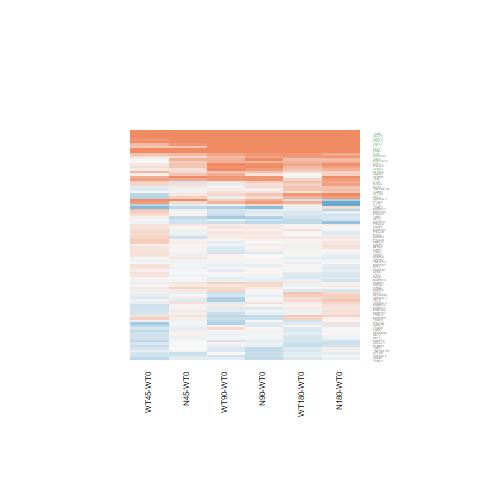

The table this chart was drawn from, first rows:
N180-WT0.logFC, N180-WT0.AveExpr, N180-WT0.t, N180-WT0.P.Value, N180-WT0.adj.P.Val, N180-WT0.B, N45-WT0.logFC, N45-WT0.AveExpr, N45-WT0.t, N45-WT0.P.Value, N45-WT0.adj.P.Val, N45-WT0.B, N90-WT0.logFC, N90-WT0.AveExpr, N90-WT0.t, N90-WT0.P.Value, N90-WT0.adj.P.Val, N90-WT0.B, WT180-WT0.logFC, WT180-WT0.AveExpr, WT180-WT0.t, WT180-WT0.P.Value, WT180-WT0.adj.P.Val, WT180-WT0.B
0.02028, -0.06319, 0.05028, 0.9603, 0.9891, -5.919, -0.08875, -0.06319, -0.2164, 0.8305, 1, -5.671, 0.02924, -0.06319, 0.07269, 0.9427, 0.9887, -5.902, -0.2888, -0.06319, -0.6845, 0.5001, 0.8537, -5.602
0.1221, 2.693, 0.5578, 0.5821, 0.8698, -6.465, 0.003304, 2.693, 0.01488, 0.9882, 1, -6.38, -0.3724, 2.693, -1.591, 0.1246, 0.6351, -5.312, -0.1781, 2.693, -0.7854, 0.4398, 0.8305, -6.218
-0.6644, 2.462, -2.707, 0.01224, 0.1561, -3.247, -0.2725, 2.462, -1.184, 0.2481, 1, -5.643, -0.4141, 2.462, -1.76, 0.09099, 0.6014, -5.034, -0.364, 2.462, -1.565, 0.1306, 0.5814, -5.302
1.085, 4.076, 4.209, 0.0003051, 0.01332, -0.004855, 1.26, 4.076, 4.932, 4.82182985700713e-05, 0.01274, 1.941, 0.8899, 4.076, 3.413, 0.002262, 0.12, -1.913, -0.06014, 4.076, -0.2126, 0.8334, 0.9615, -6.646
0.6127, 0.3565, 1.395, 0.1757, 0.5708, -5.081, 0.3961, 0.3565, 0.8728, 0.3913, 1, -5.397, 0.6121, 0.3565, 1.396, 0.1755, 0.6817, -5.065, 0.5957, 0.3565, 1.359, 0.1866, 0.6455, -5.077
-0.1262, 3.579, -0.645, 0.525, 0.8428, -6.553, -0.309, 3.579, -1.548, 0.1345, 1, -5.351, -0.3287, 3.579, -1.644, 0.1131, 0.6282, -5.41, -0.1315, 3.579, -0.6739, 0.5067, 0.8567, -6.476
-0.4664, 4.978, -1.581, 0.1268, 0.5054, -5.639, 0.9654, 4.978, 3.516, 0.001752, 0.2358, -1.597, 0.6135, 4.978, 2.209, 0.03689, 0.4883, -4.615, -0.2831, 4.978, -0.9751, 0.3392, 0.7719, -6.339
0.063, 3.544, 0.3804, 0.707, 0.9148, -6.676, 0.07237, 3.544, 0.4377, 0.6655, 1, -6.424, -0.3442, 3.544, -1.985, 0.0586, 0.5504, -4.816, 0.3285, 3.544, 2.041, 0.05229, 0.4176, -4.748
-0.2087, 1.204, -0.8395, 0.4094, 0.7803, -5.9, -0.3615, 1.204, -1.412, 0.1707, 1, -5.062, -0.4813, 1.204, -1.837, 0.0785, 0.5814, -4.608, -0.2822, 1.204, -1.125, 0.2714, 0.7205, -5.566
0.8321, -0.9225, 1.549, 0.1344, 0.5177, -4.637, 0.6679, -0.9225, 1.217, 0.2352, 1, -4.854, 0.8635, -0.9225, 1.615, 0.1192, 0.6321, -4.541, 0.3326, -0.9225, 0.5821, 0.5659, 0.8807, -5.431
-0.1454, 5.944, -0.9942, 0.33, 0.7293, -6.469, -0.03559, 5.944, -0.2441, 0.8092, 1, -6.709, -0.1259, 5.944, -0.8614, 0.3975, 0.8198, -6.573, 0.04907, 5.944, 0.3375, 0.7387, 0.9352, -6.855
0.4335, 5.922, 3.875, 0.0007127, 0.02502, -0.9584, 0.08303, 5.922, 0.7364, 0.4686, 1, -6.46, 0.179, 5.922, 1.591, 0.1245, 0.6351, -5.708, 0.1936, 5.922, 1.723, 0.09767, 0.5226, -5.467
-0.282, 3.848, -1.873, 0.07315, 0.395, -5.11, -0.2613, 3.848, -1.74, 0.09457, 1, -5.111, -0.2742, 3.848, -1.824, 0.08045, 0.586, -5.174, -0.3963, 3.848, -2.609, 0.01532, 0.245, -3.652
0.1658, 5.613, 0.9699, 0.3417, 0.7356, -6.482, 0.07511, 5.613, 0.4382, 0.6651, 1, -6.626, -0.00355, 5.613, -0.02066, 0.9837, 0.996, -6.934, 0.06556, 5.613, 0.3826, 0.7053, 0.9247, -6.821
0.05312, 5.507, 0.3905, 0.6996, 0.9121, -6.876, -0.08657, 5.507, -0.6335, 0.5324, 1, -6.514, -0.1989, 5.507, -1.45, 0.1599, 0.6649, -5.888, 0.02979, 5.507, 0.219, 0.8285, 0.961, -6.87
2.619, -1.79, 3.989, 0.0005344, 0.02012, -0.3679, 2.047, -1.79, 2.912, 0.007599, 0.6421, -2.554, 3.181, -1.79, 5.158, 2.71112093450765e-05, 0.003518, 1.957, 2.829, -1.79, 4.425, 0.0001759, 0.01151, 0.4225
0.04553, 4.692, 0.2919, 0.7729, 0.9355, -6.844, 0.07382, 4.692, 0.4741, 0.6397, 1, -6.544, 0.07258, 4.692, 0.4662, 0.6453, 0.9209, -6.759, 0.2338, 4.692, 1.516, 0.1425, 0.5926, -5.71
0.1452, 5.146, 0.7878, 0.4385, 0.7998, -6.615, -0.2612, 5.146, -1.39, 0.1771, 1, -5.728, 0.1392, 5.146, 0.7549, 0.4576, 0.8451, -6.621, 0.1493, 5.146, 0.8112, 0.4251, 0.8237, -6.537
3.132, -1.868, 4.162, 0.0003438, 0.01455, 0.05865, 1.642, -1.868, 1.84, 0.07806, 1, -4.07, 2.277, -1.868, 2.757, 0.01092, 0.2955, -2.688, 2.772, -1.868, 3.559, 0.001575, 0.0581, -1.207
3.881, 0.2892, 6.87, 3.97166055820014e-07, 5.88981049921659e-05, 5.857, 2.559, 0.2892, 4.119, 0.0003838, 0.0734, -0.1289, 3.402, 0.2892, 5.86, 4.64115763105989e-06, 0.0007332, 3.778, 3.523, 0.2892, 6.125, 2.4102243792964e-06, 0.0003649, 4.241
2.258, 1.976, 6.566, 8.22937134418825e-07, 0.0001077, 5.852, 1.967, 1.976, 5.588, 9.15267967391684e-06, 0.003484, 3.508, 2.588, 1.976, 7.704, 5.7317981056135e-08, 1.70000452793635e-05, 8.296, 2.407, 1.976, 7.09, 2.36271711599297e-07, 6.47874865032562e-05, 6.961
0.2072, 6.393, 1.778, 0.08799, 0.4301, -5.455, 0.04571, 6.393, 0.3911, 0.6992, 1, -6.676, 0.1214, 6.393, 1.04, 0.3085, 0.7708, -6.421, 0.08281, 6.393, 0.7093, 0.4849, 0.8472, -6.67
-1.408, -1.44, -1.44, 0.1627, 0.5559, -4.621, 0.2487, -1.44, 0.2918, 0.7729, 1, -5.356, 0.8245, -1.44, 1.043, 0.3074, 0.7707, -5.151, 0.6335, -1.44, 0.7839, 0.4407, 0.8306, -5.308
0.3522, 5.338, 2.302, 0.03024, 0.2541, -4.466, 0.2478, 5.338, 1.613, 0.1197, 1, -5.434, 0.486, 5.338, 3.192, 0.003884, 0.1721, -2.543, 0.284, 5.338, 1.853, 0.07607, 0.4772, -5.22
-0.1191, 6.493, -0.6425, 0.5266, 0.8431, -6.777, 0.04525, 6.493, 0.2449, 0.8086, 1, -6.729, -0.1646, 6.493, -0.8874, 0.3836, 0.8131, -6.568, -0.2036, 6.493, -1.097, 0.2833, 0.7301, -6.321
-0.1034, 6.266, -0.9079, 0.3728, 0.7559, -6.562, 0.1, 6.266, 0.8819, 0.3865, 1, -6.359, -0.0005309, 6.266, -0.004672, 0.9963, 0.9988, -6.963, -0.04902, 6.266, -0.4312, 0.6701, 0.9135, -6.826
0.2118, 4.884, 1.311, 0.202, 0.6088, -6.062, 0.06142, 4.884, 0.3777, 0.7089, 1, -6.607, -0.02293, 4.884, -0.1404, 0.8895, 0.9773, -6.878, -0.0692, 4.884, -0.4233, 0.6758, 0.9153, -6.754
1.484, 5.536, 6.186, 2.07232736359968e-06, 0.0002299, 4.845, 1.726, 5.536, 7.237, 1.67813171794832e-07, 0.0001355, 7.422, 1.939, 5.536, 8.162, 2.05726761401613e-08, 6.64406005211033e-06, 9.429, 1.381, 5.536, 5.745, 6.17835415681565e-06, 0.0007741, 3.802
-0.07795, 4.624, -0.3733, 0.7122, 0.9158, -6.824, -0.04584, 4.624, -0.2199, 0.8278, 1, -6.641, -0.3751, 4.624, -1.764, 0.09041, 0.6014, -5.352, -0.1938, 4.624, -0.9232, 0.365, 0.7895, -6.399
-0.1619, 7.067, -1.483, 0.1508, 0.5408, -5.913, -0.004365, 7.067, -0.04005, 0.9684, 1, -6.768, -0.08588, 7.067, -0.7876, 0.4386, 0.8378, -6.665, -0.2044, 7.067, -1.873, 0.07317, 0.4711, -5.25
0.3093, 6.241, 2.292, 0.03086, 0.2572, -4.532, 0.2054, 6.241, 1.52, 0.1414, 1, -5.619, 0.2115, 6.241, 1.565, 0.1304, 0.6392, -5.76, 0.1195, 6.241, 0.8831, 0.3858, 0.8004, -6.526
-0.1845, 5.94, -1.168, 0.2542, 0.6632, -6.282, -0.07769, 5.94, -0.4933, 0.6263, 1, -6.614, 0.0148, 5.94, 0.09419, 0.9257, 0.9854, -6.948, 0.0218, 5.94, 0.1388, 0.8907, 0.9752, -6.903
0.337, 1.291, 1.344, 0.1913, 0.5934, -5.413, 0.1824, 1.291, 0.7094, 0.4849, 1, -5.796, -0.3606, 1.291, -1.268, 0.2167, 0.7086, -5.375, 0.4044, 1.291, 1.636, 0.1147, 0.5567, -4.973
-0.0566, 4.174, -0.3598, 0.7221, 0.9187, -6.771, -0.077, 4.174, -0.4888, 0.6294, 1, -6.484, 0.05851, 4.174, 0.3756, 0.7105, 0.9371, -6.755, -0.02872, 4.174, -0.1834, 0.856, 0.9672, -6.764
-0.2771, 6.181, -1.743, 0.09406, 0.446, -5.501, 0.05979, 6.181, 0.3788, 0.7081, 1, -6.679, -0.1098, 6.181, -0.6935, 0.4946, 0.8625, -6.716, -0.2287, 6.181, -1.441, 0.1624, 0.6154, -5.891
-0.161, 1.815, -0.5086, 0.6156, 0.8814, -6.23, 0.1539, 1.815, 0.5117, 0.6135, 1, -6.053, 0.02706, 1.815, 0.08827, 0.9304, 0.9863, -6.368, -0.1458, 1.815, -0.464, 0.6468, 0.9066, -6.2
0.3396, 5.756, 2.178, 0.03936, 0.2905, -4.737, -0.03447, 5.756, -0.219, 0.8285, 1, -6.705, -0.093, 5.756, -0.5897, 0.5608, 0.8931, -6.762, 0.3802, 5.756, 2.442, 0.02226, 0.2865, -4.166
-0.1933, 5.979, -1.477, 0.1525, 0.5439, -5.892, -0.08786, 5.979, -0.6735, 0.507, 1, -6.51, -0.0529, 5.979, -0.4058, 0.6884, 0.9328, -6.87, -0.1801, 5.979, -1.378, 0.1807, 0.6387, -5.968
0.01634, 4.522, 0.09846, 0.9224, 0.9795, -6.889, -0.2217, 4.522, -1.317, 0.2002, 1, -5.791, -0.3116, 4.522, -1.84, 0.07811, 0.58, -5.224, -0.1231, 4.522, -0.7372, 0.4681, 0.8405, -6.551
0.06429, 5.649, 0.4131, 0.6831, 0.9075, -6.866, 0.162, 5.649, 1.044, 0.3067, 1, -6.178, 0.2799, 5.649, 1.811, 0.0826, 0.5889, -5.355, 0.1272, 5.649, 0.8201, 0.4201, 0.8212, -6.554
-1.296, -1.409, -1.705, 0.1009, 0.458, -4.312, -0.1138, -1.409, -0.1758, 0.8619, 1, -5.419, 0.2633, -1.409, 0.4294, 0.6714, 0.928, -5.576, 0.1472, -1.409, 0.2369, 0.8147, 0.958, -5.587
0.2077, 4.9, 0.985, 0.3344, 0.7318, -6.441, 0.0116, 4.9, 0.05457, 0.9569, 1, -6.69, -0.159, 4.9, -0.7417, 0.4654, 0.8489, -6.616, -0.1593, 4.9, -0.7442, 0.4639, 0.8392, -6.574
-0.09473, 5.884, -0.5255, 0.604, 0.8774, -6.832, -0.1252, 5.884, -0.6942, 0.4941, 1, -6.496, -0.3716, 5.884, -2.047, 0.05168, 0.5342, -4.955, -0.1979, 5.884, -1.096, 0.2838, 0.7304, -6.307
0.6983, 4.069, 5.141, 2.83049771079411e-05, 0.001896, 2.335, 0.5537, 4.069, 4.035, 0.0004754, 0.08857, -0.2444, 0.8642, 4.069, 6.438, 1.12233312976352e-06, 0.000233, 5.52, 0.8905, 4.069, 6.654, 6.65155986882242e-07, 0.0001362, 6.052
-0.1288, 5.448, -0.9495, 0.3517, 0.7441, -6.485, -0.09703, 5.448, -0.7162, 0.4807, 1, -6.451, 0.1106, 5.448, 0.8225, 0.4188, 0.8305, -6.587, -0.01977, 5.448, -0.1465, 0.8848, 0.9739, -6.875
-0.1313, 5.72, -0.7556, 0.4572, 0.8093, -6.668, -0.02889, 5.72, -0.1668, 0.8689, 1, -6.717, 0.04649, 5.72, 0.269, 0.7902, 0.9547, -6.908, -0.03294, 5.72, -0.1903, 0.8506, 0.9663, -6.884
0.1278, 5.133, 0.9932, 0.3304, 0.7295, -6.429, 0.1644, 5.133, 1.281, 0.2125, 1, -5.884, 0.1219, 5.133, 0.9475, 0.3527, 0.7967, -6.453, 0.04758, 5.133, 0.3691, 0.7153, 0.9273, -6.795
0.8144, 0.1534, 1.945, 0.06347, 0.3671, -4.299, 0.376, 0.1534, 0.8414, 0.4083, 1, -5.412, 0.2636, 0.1534, 0.5802, 0.5671, 0.8939, -5.758, 0.6086, 0.1534, 1.416, 0.1695, 0.6239, -5.001
0.03318, 6.676, 0.1814, 0.8576, 0.9605, -6.979, 0.07425, 6.676, 0.4061, 0.6882, 1, -6.68, 0.05874, 6.676, 0.3212, 0.7508, 0.9467, -6.923, -0.2, 6.676, -1.09, 0.2865, 0.7314, -6.334
0.3459, 4.608, 1.883, 0.07177, 0.3918, -5.2, 0.1402, 4.608, 0.7553, 0.4574, 1, -6.374, 0.04388, 4.608, 0.2352, 0.816, 0.9613, -6.841, 0.2284, 4.608, 1.238, 0.2276, 0.6852, -6.075
-0.02017, 6.515, -0.1113, 0.9123, 0.9771, -6.984, -0.127, 6.515, -0.7002, 0.4905, 1, -6.508, 0.01561, 6.515, 0.08623, 0.932, 0.9866, -6.968, -0.1821, 6.515, -1.003, 0.3258, 0.7642, -6.42
0.7189, 2.855, 2.793, 0.01004, 0.1401, -3.199, -0.2634, 2.855, -0.9043, 0.3747, 1, -5.899, 0.3609, 2.855, 1.349, 0.1899, 0.6937, -5.7, 0.5121, 2.855, 1.952, 0.06259, 0.4479, -4.77
-0.168, 6.765, -0.9475, 0.3527, 0.7445, -6.537, -0.07584, 6.765, -0.4285, 0.6721, 1, -6.668, 0.1459, 6.765, 0.8264, 0.4166, 0.8296, -6.63, -0.01538, 6.765, -0.08697, 0.9314, 0.9843, -6.931
0.4624, 5.978, 2.648, 0.01403, 0.1684, -3.803, 0.1186, 5.978, 0.6739, 0.5067, 1, -6.507, 0.2906, 5.978, 1.658, 0.1102, 0.6258, -5.611, 0.4461, 5.978, 2.555, 0.01731, 0.2585, -3.94
0.08512, 7.182, 0.5209, 0.6072, 0.8778, -6.862, 0.05943, 7.182, 0.3636, 0.7193, 1, -6.701, 0.07148, 7.182, 0.4374, 0.6657, 0.9265, -6.883, -0.02885, 7.182, -0.1765, 0.8614, 0.9682, -6.924
-0.312, 7.609, -1.742, 0.09411, 0.446, -5.525, 0.007622, 7.609, 0.0425, 0.9664, 1, -6.767, -0.08698, 7.609, -0.4854, 0.6318, 0.9172, -6.86, -0.3136, 7.609, -1.751, 0.09259, 0.5128, -5.452
-0.07231, 6.389, -0.4567, 0.6519, 0.8946, -6.881, -0.06168, 6.389, -0.3897, 0.7002, 1, -6.679, -0.04967, 6.389, -0.3139, 0.7563, 0.9481, -6.918, -0.2517, 6.389, -1.585, 0.1259, 0.5749, -5.692
0.6272, 6.028, 4.319, 0.0002305, 0.01057, 0.1465, 0.2157, 6.028, 1.472, 0.154, 1, -5.667, 0.8204, 6.028, 5.672, 7.4224894655805e-06, 0.001101, 3.553, 0.4978, 6.028, 3.421, 0.002219, 0.07262, -1.998
3.614, 4.676, 12.56, 4.24692509536158e-12, 8.81722320155569e-09, 17.47, 4.822, 4.676, 17.04, 5.40660355877038e-15, 7.857416951961e-11, 22.47, 3.646, 4.676, 12.68, 3.46888235707586e-12, 5.02037320137727e-09, 17.62, 3.698, 4.676, 12.88, 2.47693464729661e-12, 8.99932280729041e-09, 17.85
0.3134, 2.155, 1.182, 0.2485, 0.6582, -5.804, -0.09678, 2.155, -0.344, 0.7338, 1, -6.152, -0.03541, 2.155, -0.1271, 0.8999, 0.9804, -6.419, 0.4743, 2.155, 1.835, 0.0788, 0.4846, -4.861
... 31 more rows
